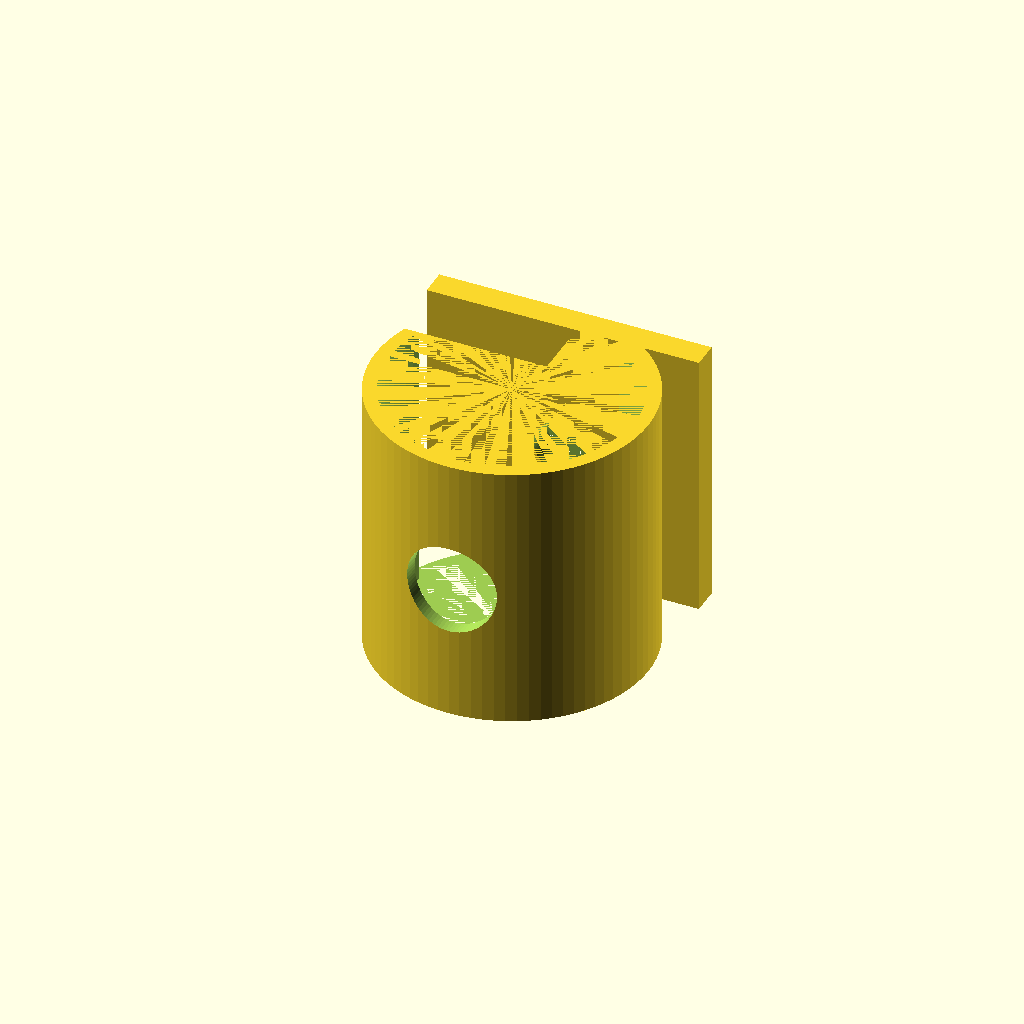
Cell 1 — every parameter at its default value.
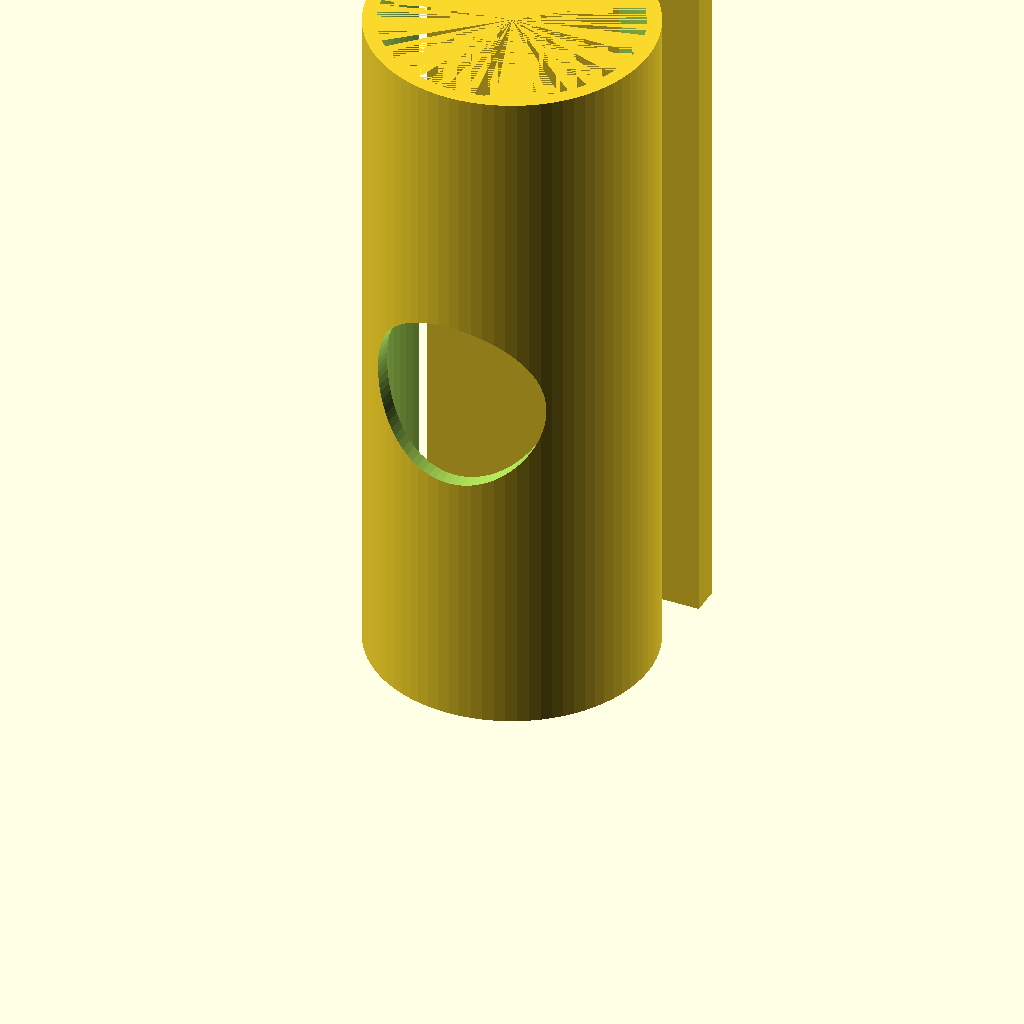
Cell 2: high = 25 (everything else at default).
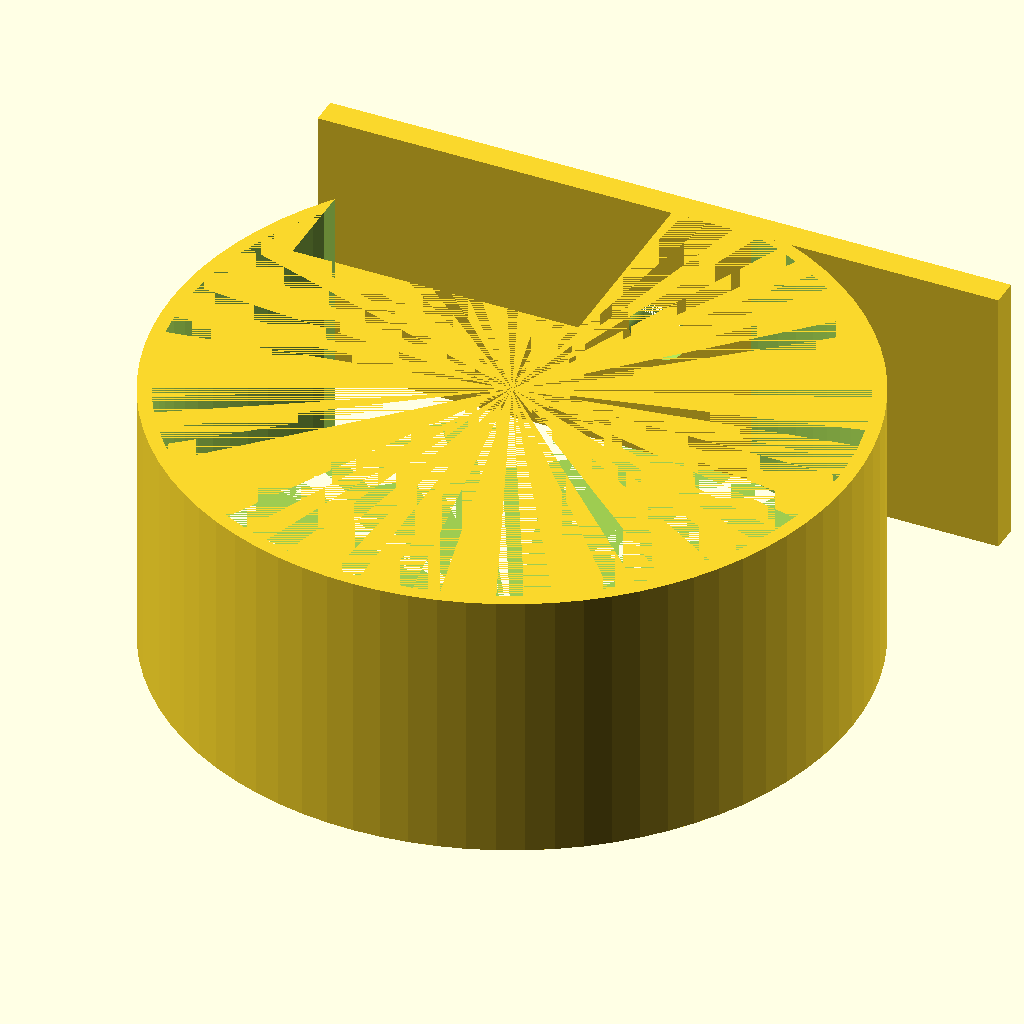
Cell 3: the same model with clip = 25.
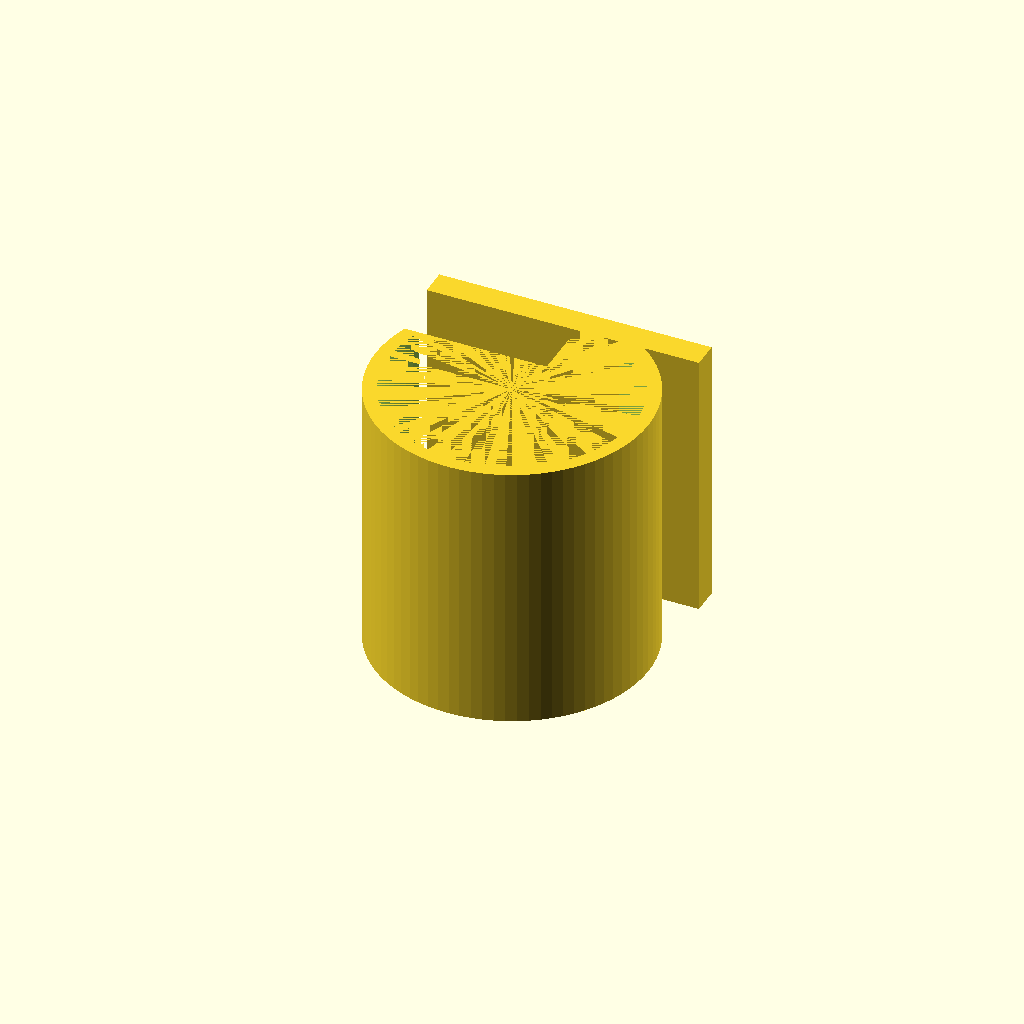
Cell 4 — bohrung set to 0, the other parameters unchanged.
One fixed orthographic camera (rotation 55°, 0°, 25°; colour scheme Cornfield) for every cell.
Source of the model, inputs/thingiverse/files/thing-2841948/files/cableclip-hp.scad:
// cable clips henry piller 2018
// variable description
high=10; // [5:25]
clip=10; // [5:25]
bohrung = 1; //[0:Nein,1:ja]
/* [Hidden] */
$fn=80;
difference(){
union(){
difference() {
 cylinder(h=high,r1=clip/2,r2=clip/2,center=false);
 union(){
    cylinder(h=high,r1=clip/2-.5,r2=clip/2-.5,center=false);
   rotate([90,0,0]) translate([-high,0,-clip/2])  cube([high+.5,high+.5,clip/3],center=false);}}
   rotate([90,0,0]) translate([-clip/2,0,-clip/2])  cube([clip,high,1],center=false);}
if (bohrung==1) {rotate([90,0,0]) translate([0,high/2,-clip/2])   cylinder(h=high*1.5,r1=high/10,r2=high/5,center=false);}
else {// no drill 
 }}
Parameter table extracted from the source (name, type, default, range or options):
high: number, default 10, range 5 to 25
clip: number, default 10, range 5 to 25
bohrung: number, default 1, options 0, 1
